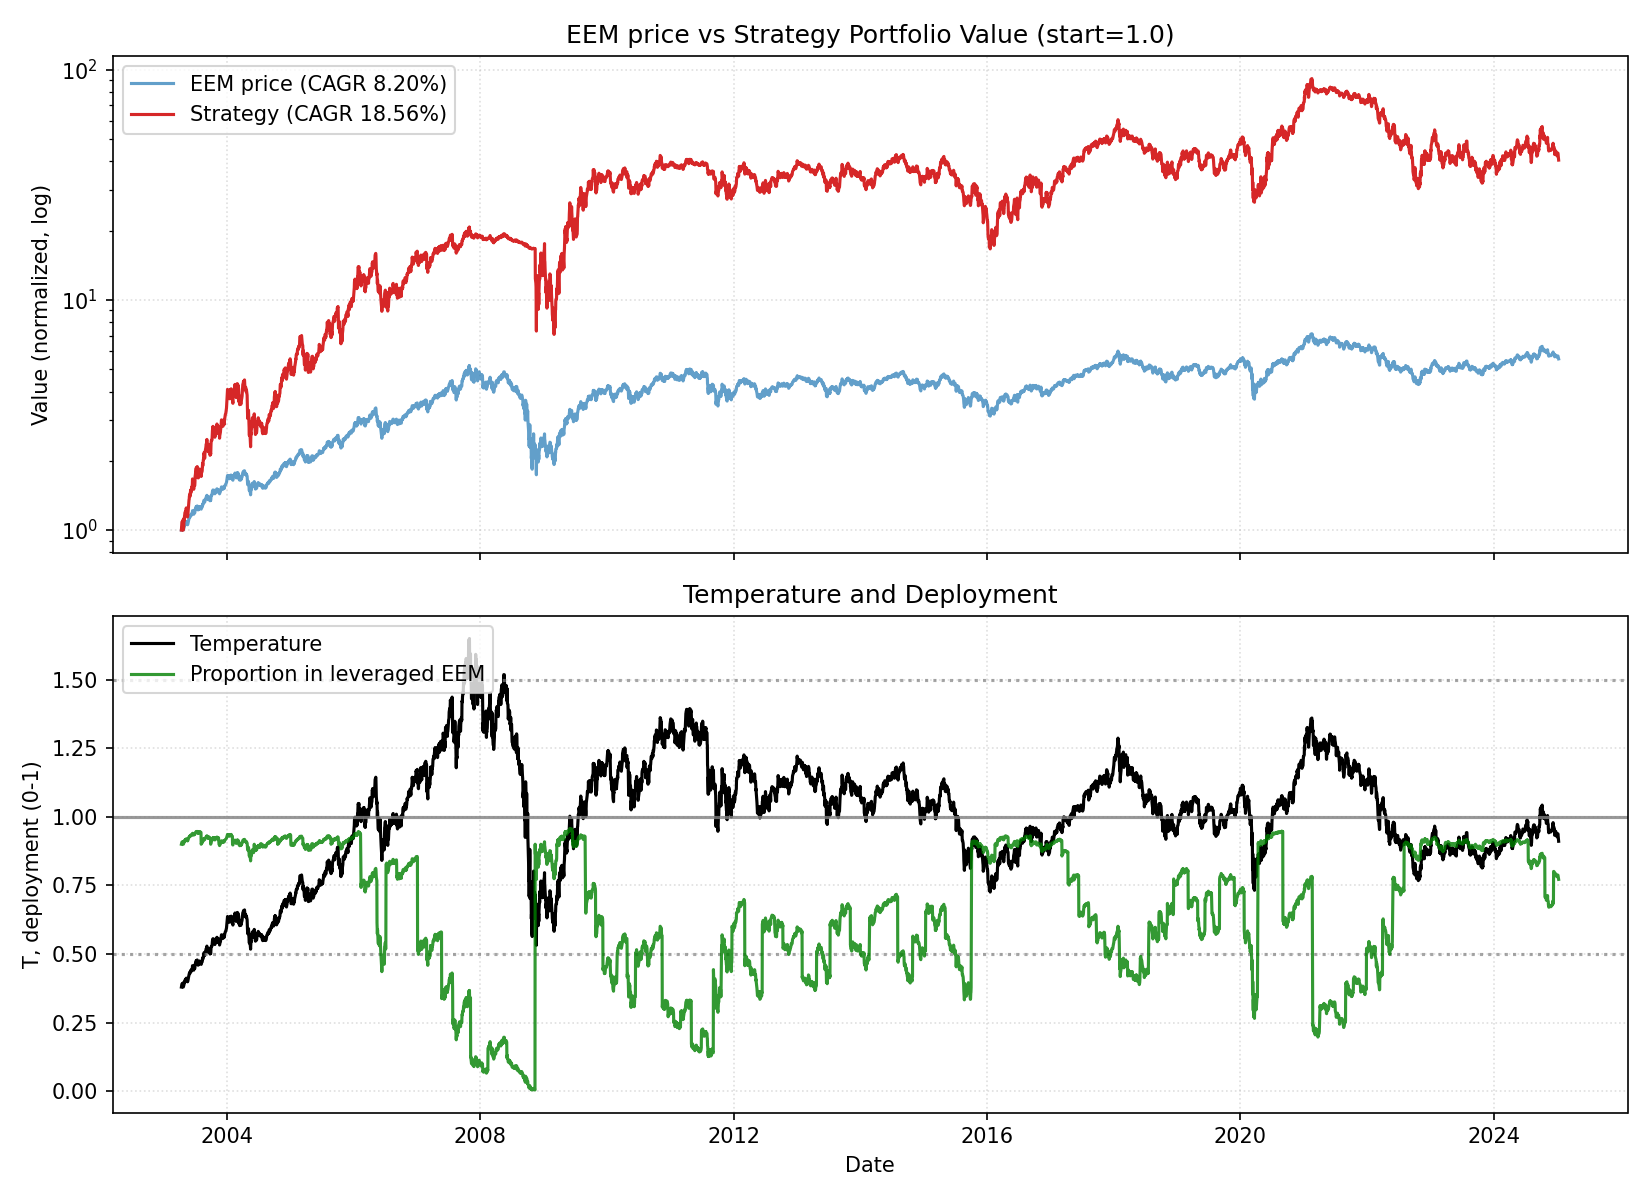

The file beside this chart, header and first rows:
date, close, ret, ret_3, ret_6, ret_12, ret_22, temp, temp_ch_11, temp_ch_22, vol_22, vol_66, rate, yc_spread, credit_spread, yc_change_22, credit_change_22, port_tqqq, port_cash, port_total, deployed_p, base_p, target_p, block_buy
2003-04-14, 7.34, 0.0, , , , , 0.3793, , , , , 1.26, 2.3, 2.92, , , 0.9, 0.1, 1, 0.9, 0.9, 0.9, 0
2003-04-15, 7.427, 0.01188, , , , , 0.3838, , , , , 1.26, 2.29, 2.92, , , 0.932, 0.1, 1.032, 0.9031, 0.9, 0.9, 0
2003-04-16, 7.513, 0.01155, 0.02356, , , , 0.3881, , , , , 1.26, 2.29, 2.9, , , 0.9641, 0.1, 1.064, 0.906, 0.9, 0.9, 0
2003-04-17, 7.567, 0.007158, 0.01879, , , , 0.3909, , , , , 1.26, 2.27, 2.86, , , 0.9846, 0.1, 1.085, 0.9078, 0.9, 0.9, 0
2003-04-21, 7.564, -0.0003844, 0.006771, , , , 0.3906, , , , , 1.26, 2.29, 2.84, , , 0.9833, 0.1, 1.083, 0.9077, 0.9, 0.9, 0
2003-04-22, 7.59, 0.003363, 0.002977, 0.03396, , , 0.3918, , , , , 1.26, 2.31, 2.83, , , 0.993, 0.1, 1.093, 0.9085, 0.9, 0.9, 0
2003-04-23, 7.625, 0.004693, 0.008071, 0.02661, , , 0.3936, , , , , 1.26, 2.32, 2.79, , , 1.007, 0.1, 1.107, 0.9096, 0.9, 0.9, 0
2003-04-24, 7.475, -0.01973, -0.01513, -0.005127, , , 0.3858, , , , , 1.26, 2.31, 2.8, , , 0.9471, 0.1, 1.047, 0.9045, 0.9, 0.9, 0
2003-04-25, 7.351, -0.01653, -0.03593, -0.02852, , , 0.3794, , , , , 1.26, 2.34, 2.82, , , 0.8999, 0.1, 1, 0.9, 0.9, 0.9, 0
2003-04-28, 7.473, 0.01651, -0.0002915, -0.01211, , , 0.3856, , , , , 1.26, 2.33, 2.79, , , 0.9443, 0.1001, 1.044, 0.9042, 0.9, 0.9, 0
2003-04-29, 7.685, 0.0285, 0.04548, 0.01264, , , 0.3965, , , , , 1.26, 2.34, 2.77, , , 1.025, 0.1001, 1.125, 0.9111, 0.9, 0.9, 0
2003-04-30, 7.664, -0.002837, 0.02558, 0.005051, 0.04406, , 0.3953, 0.0423, , , , 1.26, 2.38, 2.76, , , 1.016, 0.1001, 1.116, 0.9103, 0.9, 0.9, 0
2003-05-01, 7.634, -0.003888, -0.006714, 0.02129, 0.02779, , 0.3938, 0.02606, , , , 1.26, 2.38, 2.77, , , 1.004, 0.1001, 1.104, 0.9094, 0.9, 0.9, 0
2003-05-02, 7.751, 0.01533, 0.01138, 0.05437, 0.03163, , 0.3998, 0.02989, , , , 1.26, 2.38, 2.73, , , 1.05, 0.1001, 1.15, 0.913, 0.9, 0.9, 0
2003-05-05, 7.834, 0.01078, 0.02628, 0.04843, 0.03534, , 0.4039, 0.03338, , , , 1.26, 2.37, 2.71, , , 1.084, 0.1001, 1.184, 0.9155, 0.9, 0.9, 0
2003-05-06, 7.874, 0.005102, 0.01594, 0.02459, 0.04103, , 0.406, 0.03938, , , , 1.26, 2.39, 2.74, , , 1.1, 0.1001, 1.2, 0.9166, 0.9, 0.9, 0
2003-05-07, 7.86, -0.001846, 0.003247, 0.0256, 0.03562, , 0.4052, 0.03399, , , , 1.26, 2.27, 2.78, , , 1.094, 0.1001, 1.194, 0.9162, 0.9, 0.9, 0
2003-05-08, 7.791, -0.008784, -0.01061, 0.02056, 0.02173, , 0.4016, 0.02012, , , , 1.26, 2.21, 2.67, , , 1.065, 0.1001, 1.165, 0.9141, 0.9, 0.9, 0
2003-05-09, 7.882, 0.01175, 0.002866, 0.01697, 0.05455, , 0.4062, 0.05288, , , , 1.26, 2.24, 2.81, , , 1.102, 0.1001, 1.202, 0.9167, 0.9, 0.9, 0
2003-05-12, 7.992, 0.01392, 0.02584, 0.02013, 0.0872, , 0.4118, 0.08525, , , , 1.26, 2.18, 2.83, , , 1.148, 0.1001, 1.248, 0.9198, 0.9, 0.9, 0
2003-05-13, 7.947, -0.005638, 0.008206, 0.009229, 0.06351, , 0.4094, 0.06183, , , , 1.26, 2.16, 2.83, , , 1.128, 0.1001, 1.228, 0.9185, 0.9, 0.9, 0
2003-05-14, 7.907, -0.00503, -0.01064, 0.00601, 0.02884, 0.07723, 0.4073, 0.02722, 0.07383, 0.01137, , 1.26, 2.12, 2.83, , , 1.111, 0.1001, 1.211, 0.9173, 0.9, 0.9, 0
2003-05-15, 7.923, 0.002022, -0.003018, 0.01698, 0.03385, 0.06673, 0.4081, 0.03222, 0.06337, 0.01135, , 1.26, 2.07, 2.83, -0.23, -0.09, 1.118, 0.1001, 1.218, 0.9178, 0.9, 0.9, 0
2003-05-16, 7.929, 0.0007338, 0.002757, 0.005901, 0.03865, 0.05533, 0.4083, 0.03701, 0.052, 0.01121, , 1.26, 2.08, 2.84, -0.21, -0.08, 1.12, 0.1001, 1.22, 0.9179, 0.9, 0.9, 0
2003-05-19, 7.74, -0.02383, -0.02311, -0.03155, -0.001406, 0.02286, 0.3985, -0.003193, 0.01942, 0.0124, , 1.26, 2.11, 2.86, -0.18, -0.04, 1.04, 0.1001, 1.14, 0.9122, 0.9, 0.9, 0
2003-05-20, 7.779, 0.004977, -0.01897, -0.02122, -0.007143, 0.02834, 0.4004, -0.00871, 0.02521, 0.01236, , 1.26, 2.07, 2.86, -0.2, 0.0, 1.055, 0.1001, 1.155, 0.9133, 0.9, 0.9, 0
2003-05-21, 7.785, 0.0008407, 0.005821, -0.01544, -0.01135, 0.02576, 0.4007, -0.01291, 0.02263, 0.01236, , 1.26, 2.01, 2.86, -0.28, 0.02, 1.057, 0.1001, 1.158, 0.9135, 0.9, 0.9, 0
2003-05-22, 7.856, 0.009056, 0.009904, -0.00853, -0.0005547, 0.03021, 0.4043, -0.002133, 0.02707, 0.01246, , 1.26, 1.98, 2.85, -0.33, 0.02, 1.086, 0.1001, 1.186, 0.9156, 0.9, 0.9, 0
2003-05-23, 7.936, 0.01027, 0.01942, 0.0009166, 0.01866, 0.06174, 0.4084, 0.01705, 0.0585, 0.01258, , 1.26, 1.96, 2.81, -0.36, 0.02, 1.119, 0.1001, 1.219, 0.9179, 0.9, 0.9, 0
2003-05-27, 8.22, 0.03581, 0.04644, 0.06207, 0.04287, 0.1182, 0.4228, 0.0409, 0.1145, 0.01357, , 1.26, 2.08, 2.83, -0.23, 0.03, 1.239, 0.1002, 1.339, 0.9252, 0.9, 0.9, 0
2003-05-28, 8.256, 0.004333, 0.04029, 0.06138, 0.03301, 0.1048, 0.4246, 0.03127, 0.1014, 0.01274, , 1.26, 2.09, 2.83, -0.25, 0.01, 1.255, 0.1002, 1.355, 0.9261, 0.9, 0.9, 0
2003-05-29, 8.267, 0.00132, 0.005658, 0.06189, 0.04024, 0.07565, 0.4252, 0.03849, 0.07226, 0.01251, , 1.26, 2.04, 2.87, -0.29, 0.08, 1.26, 0.1002, 1.36, 0.9264, 0.9, 0.9, 0
2003-05-30, 8.363, 0.0116, 0.01294, 0.06458, 0.05763, 0.09123, 0.43, 0.05585, 0.08779, 0.01146, , 1.26, 2.04, 2.85, -0.3, 0.08, 1.303, 0.1002, 1.404, 0.9286, 0.9, 0.9, 0
2003-06-02, 8.423, 0.007213, 0.0189, 0.06136, 0.06311, 0.1034, 0.433, 0.06109, 0.09968, 0.01138, , 1.26, 2.1, 2.85, -0.28, 0.09, 1.331, 0.1002, 1.432, 0.93, 0.9, 0.9, 0
2003-06-03, 8.359, -0.007593, -0.0004351, 0.01689, 0.05426, 0.07848, 0.4297, 0.05226, 0.07485, 0.01153, , 1.26, 2.14, 2.88, -0.24, 0.11, 1.301, 0.1002, 1.401, 0.9285, 0.9, 0.9, 0
2003-06-04, 8.467, 0.01287, 0.005177, 0.02553, 0.0939, 0.08071, 0.4352, 0.09205, 0.0773, 0.01143, , 1.26, 2.1, 2.87, -0.28, 0.14, 1.351, 0.1002, 1.451, 0.931, 0.9, 0.9, 0
2003-06-05, 8.475, 0.00103, 0.01391, 0.02523, 0.0896, 0.07633, 0.4356, 0.08777, 0.07293, 0.01134, , 1.26, 2.09, 2.87, -0.28, 0.16, 1.355, 0.1002, 1.455, 0.9311, 0.9, 0.9, 0
2003-06-06, 8.555, 0.009347, 0.01039, 0.02294, 0.09886, 0.0884, 0.4396, 0.09701, 0.08496, 0.01141, , 1.26, 2.1, 2.83, -0.29, 0.09, 1.393, 0.1002, 1.493, 0.9329, 0.9, 0.9, 0
2003-06-09, 8.481, -0.00858, 0.0006864, 0.006903, 0.07966, 0.08862, 0.4357, 0.07761, 0.08496, 0.01165, , 1.26, 2.1, 2.87, -0.17, 0.09, 1.356, 0.1002, 1.457, 0.9312, 0.9, 0.9, 0
2003-06-10, 8.568, 0.01028, 0.001614, 0.02504, 0.07967, 0.08704, 0.4401, 0.07763, 0.08338, 0.0114, , 1.26, 2.07, 2.89, -0.14, 0.22, 1.398, 0.1002, 1.498, 0.9331, 0.9, 0.9, 0
2003-06-11, 8.576, 0.0008476, 0.01114, 0.01288, 0.04323, 0.07302, 0.4404, 0.04159, 0.06963, 0.0113, , 1.26, 2.05, 2.87, -0.19, 0.06, 1.401, 0.1002, 1.502, 0.9333, 0.9, 0.9, 0
2003-06-12, 8.64, 0.007543, 0.008397, 0.01947, 0.04657, 0.08724, 0.4437, 0.04491, 0.08381, 0.01111, , 1.26, 2.05, 2.88, -0.13, 0.05, 1.433, 0.1002, 1.533, 0.9346, 0.9, 0.9, 0
2003-06-13, 8.638, -0.0003369, 0.007203, 0.009684, 0.04484, 0.09237, 0.4435, 0.04319, 0.08892, 0.01096, , 1.26, 2.03, 2.88, -0.13, 0.05, 1.431, 0.1002, 1.531, 0.9346, 0.9, 0.9, 0
2003-06-16, 8.731, 0.01077, 0.01043, 0.02939, 0.04397, 0.1019, 0.4481, 0.0421, 0.0982, 0.01087, , 1.26, 2.0, 2.87, -0.12, 0.04, 1.477, 0.1002, 1.577, 0.9365, 0.9, 0.9, 0
2003-06-17, 8.91, 0.02056, 0.03155, 0.03986, 0.05781, 0.1237, 0.4573, 0.05614, 0.12, 0.01137, , 1.26, 2.02, 2.85, -0.05, 0.02, 1.568, 0.1002, 1.668, 0.9399, 0.9, 0.9, 0
2003-06-18, 8.877, -0.00367, 0.01682, 0.03517, 0.06199, 0.1469, 0.4556, 0.06031, 0.1433, 0.01149, , 1.26, 2.1, 2.83, 0.02, -0.01, 1.55, 0.1002, 1.651, 0.9393, 0.9, 0.9, 0
2003-06-19, 8.877, 0.0, -0.00367, 0.02742, 0.0485, 0.1413, 0.4555, 0.04684, 0.1377, 0.00959, , 1.26, 2.18, 2.87, 0.07, 0.01, 1.55, 0.1002, 1.65, 0.9393, 0.9, 0.9, 0
2003-06-20, 8.877, 0.0, 0.0, 0.02777, 0.04742, 0.1403, 0.4555, 0.04577, 0.1367, 0.009681, , 1.26, 2.18, 2.86, 0.11, 0.0, 1.55, 0.1002, 1.65, 0.9392, 0.9, 0.9, 0
2003-06-23, 8.659, -0.02456, -0.02456, -0.008158, 0.01223, 0.1023, 0.4442, 0.01042, 0.09861, 0.01165, , 1.26, 2.15, 2.88, 0.14, 0.02, 1.435, 0.1002, 1.536, 0.9347, 0.9, 0.9, 0
2003-06-24, 8.595, -0.007386, -0.03176, -0.03532, 0.01345, 0.08306, 0.4408, 0.01185, 0.07941, 0.0119, , 1.26, 2.15, 2.87, 0.17, 0.02, 1.403, 0.1003, 1.503, 0.9333, 0.9, 0.9, 0
2003-06-25, 8.667, 0.008286, 0.0008392, -0.02374, 0.01145, 0.05428, 0.4444, 0.009853, 0.05107, 0.01185, , 1.26, 2.08, 2.85, 0.12, 0.04, 1.438, 0.1003, 1.538, 0.9348, 0.9, 0.9, 0
2003-06-26, 8.76, 0.01082, 0.01919, -0.01318, 0.02153, 0.06109, 0.4492, 0.01991, 0.05785, 0.009664, , 1.26, 2.14, 2.8, 0.06, -0.03, 1.484, 0.1003, 1.585, 0.9367, 0.9, 0.9, 0
2003-06-27, 8.72, -0.004646, 0.006122, -0.01776, 0.009168, 0.05477, 0.4471, 0.007575, 0.05155, 0.009791, , 1.26, 2.2, 2.8, 0.11, -0.03, 1.463, 0.1003, 1.564, 0.9359, 0.9, 0.9, 0
2003-06-30, 8.714, -0.0006668, -0.00531, 0.006295, 0.008835, 0.04197, 0.4466, 0.00703, 0.03858, 0.009812, , 1.26, 2.22, 2.81, 0.18, -0.06, 1.46, 0.1003, 1.56, 0.9357, 0.9, 0.9, 0
2003-07-01, 8.808, 0.01084, 0.01017, 0.02477, 0.008907, 0.04573, 0.4514, 0.007314, 0.04254, 0.00978, , 1.01, 2.26, 2.81, 0.22, -0.04, 1.507, 0.1003, 1.608, 0.9376, 0.9, 0.9, 0
2003-07-02, 9.015, 0.02351, 0.03461, 0.04025, 0.01183, 0.07851, 0.462, 0.01023, 0.07522, 0.01073, , 1.01, 2.26, 2.75, 0.16, -0.1, 1.613, 0.1003, 1.714, 0.9415, 0.9, 0.9, 0
2003-07-03, 9.041, 0.002821, 0.0264, 0.03202, 0.01842, 0.06781, 0.4632, 0.01681, 0.06455, 0.01046, , 1.01, 2.35, 2.72, 0.21, -0.16, 1.627, 0.1003, 1.727, 0.9419, 0.9, 0.9, 0
2003-07-07, 9.265, 0.02476, 0.02765, 0.06251, 0.04364, 0.09312, 0.4745, 0.04166, 0.08944, 0.01124, , 1.01, 2.38, 2.7, 0.28, -0.17, 1.747, 0.1003, 1.848, 0.9457, 0.9, 0.9, 0
2003-07-08, 9.291, 0.002824, 0.02765, 0.06622, 0.04658, 0.08606, 0.4758, 0.0446, 0.0824, 0.01122, , 1.01, 2.36, 2.68, 0.27, -0.19, 1.762, 0.1003, 1.862, 0.9461, 0.9, 0.9, 0
2003-07-09, 9.269, -0.002347, 0.0004704, 0.05231, 0.07042, 0.09289, 0.4746, 0.06861, 0.08944, 0.01125, , 1.01, 2.36, 2.68, 0.26, -0.15, 1.749, 0.1003, 1.85, 0.9458, 0.9, 0.9, 0
... 5,413 more rows
